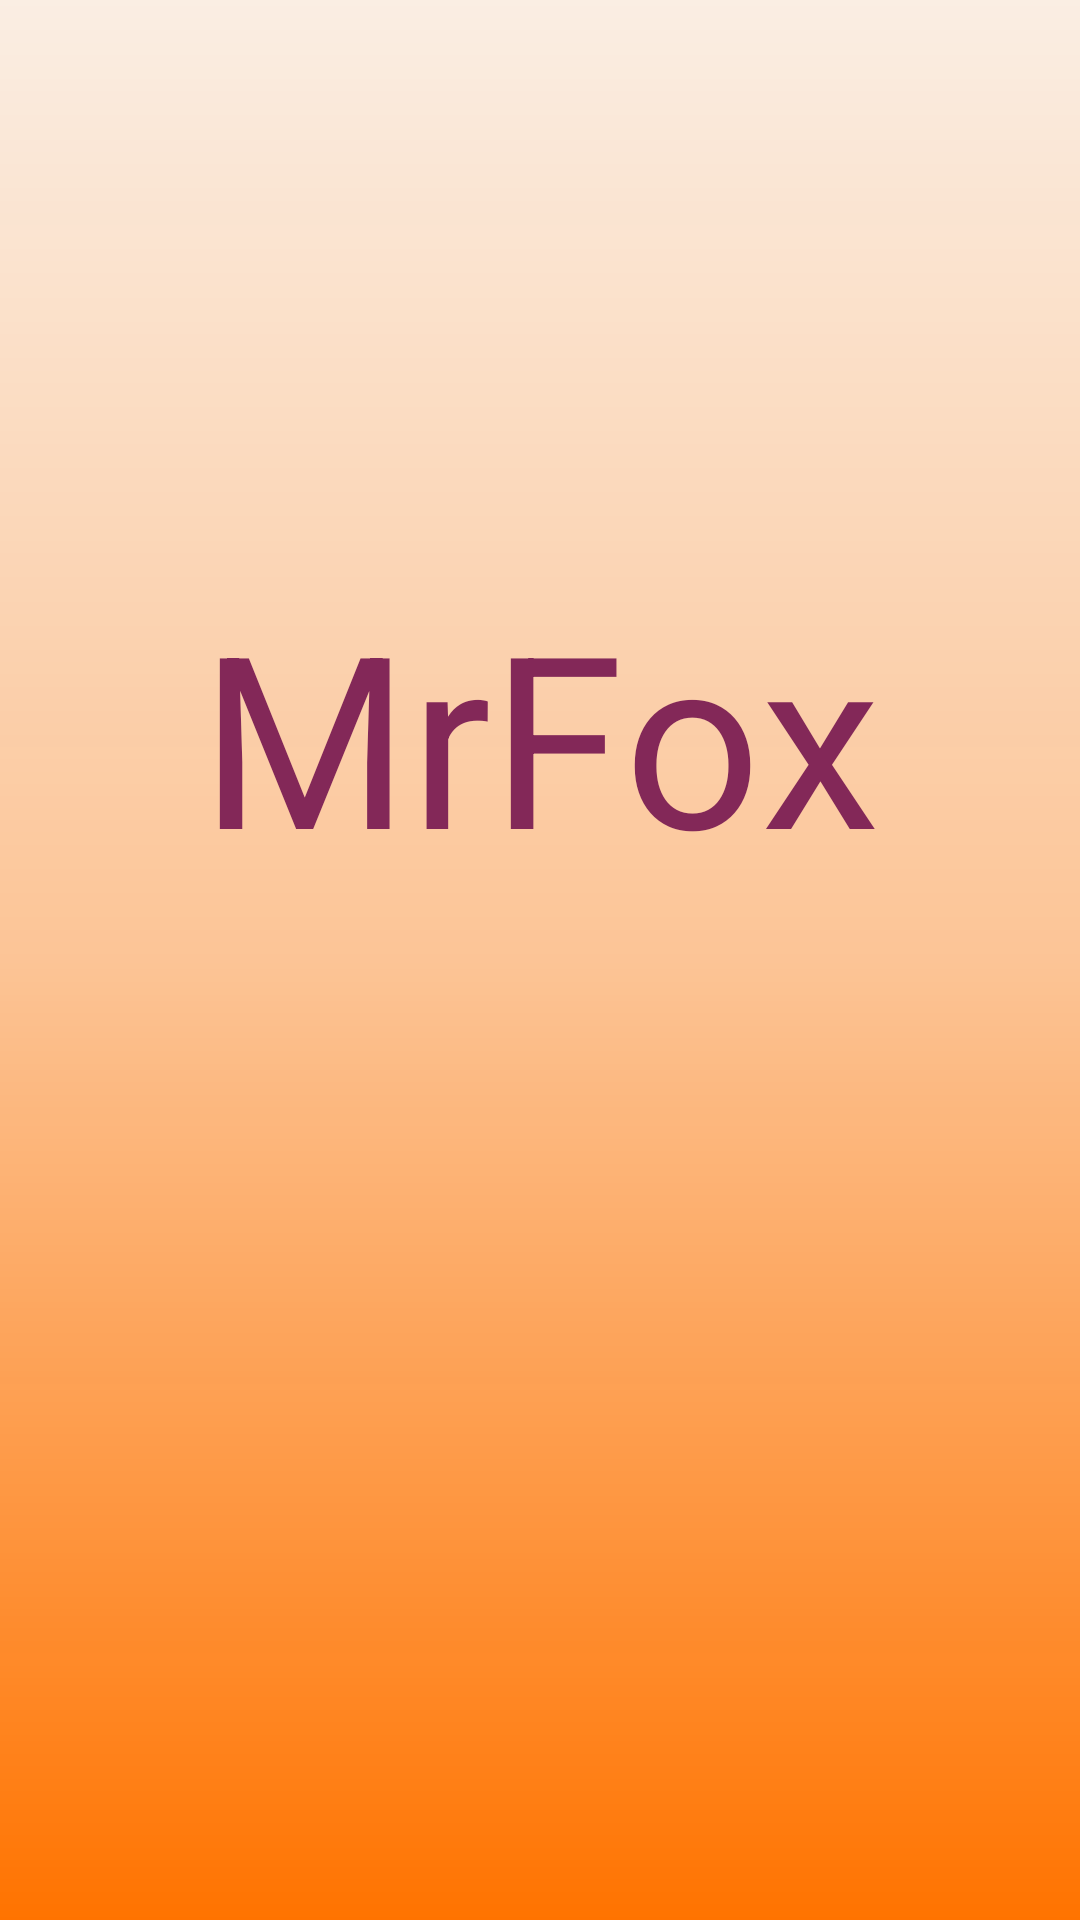

Here is an Android app screen rendered from its layout file. Give the layout XML and the strings, colors and styles it references.
<!-- AndroidManifest.xml: application theme MrFoxTheme -->
<!-- res/layout/activity_splash.xml -->
<?xml version="1.0" encoding="utf-8"?>
<RelativeLayout xmlns:android="http://schemas.android.com/apk/res/android"
    xmlns:tools="http://schemas.android.com/tools"
    android:id="@+id/activity_splash"
    android:layout_width="match_parent"
    android:layout_height="match_parent"
    tools:context=".MySplash"
    style="@style/AppTheme"
    android:backgroundTint="@color/colorPrimary"
    android:background="@drawable/wash">
    <RelativeLayout
        android:layout_width="match_parent"
        android:layout_height="match_parent"
        android:gravity="center">
        <LinearLayout
            android:layout_width="match_parent"
            android:layout_height="wrap_content"
            android:orientation="horizontal"
            android:id="@+id/linearTitle"
            android:textAlignment="center"
            android:layout_alignParentLeft="true"
            android:layout_alignParentStart="true"
            android:gravity="center"
            android:layout_marginTop="5dp">
            <TextView
                android:text="M"
                android:layout_width="wrap_content"
                android:layout_height="wrap_content"
                android:id="@+id/tvM"
                android:textAlignment="center"
                android:textSize="80sp"
                android:layout_alignParentTop="true"
                android:layout_alignParentLeft="true"
                android:layout_alignParentStart="true"
                android:layout_alignParentRight="true"
                android:layout_alignParentEnd="true"
                android:textColor="@color/colorSecond"/>
            <TextView
                android:text="r"
                android:layout_width="wrap_content"
                android:layout_height="wrap_content"
                android:id="@+id/tvr"
                android:textAlignment="center"
                android:textSize="80sp"
                android:layout_alignParentTop="true"
                android:layout_alignParentLeft="true"
                android:layout_alignParentStart="true"
                android:layout_alignParentRight="true"
                android:layout_alignParentEnd="true"
                android:textColor="@color/colorSecond"/>
            <TextView
                android:text="F"
                android:layout_width="wrap_content"
                android:layout_height="wrap_content"
                android:id="@+id/tvF"
                android:textAlignment="center"
                android:textSize="80sp"
                android:layout_alignParentTop="true"
                android:layout_alignParentLeft="true"
                android:layout_alignParentStart="true"
                android:layout_alignParentRight="true"
                android:layout_alignParentEnd="true"
                android:textColor="@color/colorSecond"/>
            <TextView
                android:text="o"
                android:layout_width="wrap_content"
                android:layout_height="wrap_content"
                android:id="@+id/tvo"
                android:textAlignment="center"
                android:textSize="80sp"
                android:layout_alignParentTop="true"
                android:layout_alignParentLeft="true"
                android:layout_alignParentStart="true"
                android:layout_alignParentRight="true"
                android:layout_alignParentEnd="true"
                android:textColor="@color/colorSecond"/>
            <TextView
                android:text="x"
                android:layout_width="wrap_content"
                android:layout_height="wrap_content"
                android:id="@+id/tvx"
                android:textAlignment="center"
                android:textSize="80sp"
                android:layout_alignParentTop="true"
                android:layout_alignParentLeft="true"
                android:layout_alignParentStart="true"
                android:layout_alignParentRight="true"
                android:layout_alignParentEnd="true"
                android:textColor="@color/colorSecond"/>



        </LinearLayout>
        <ImageView
            android:id="@+id/image_Splash"
            android:layout_width="110dp"
            android:layout_height="110dp"
            android:background="@drawable/fox"
            android:layout_below="@+id/linearTitle"
            android:layout_centerHorizontal="true"
            android:layout_marginTop="45dp"/>



    </RelativeLayout>


</RelativeLayout>
<!-- resources referenced by this layout -->
<resources>
  <color name="colorPrimary">#ff7300</color>
  <color name="colorSecond">#FF832858</color>
  <!-- drawable wash (drawable) -->
  <shape xmlns:android="http://schemas.android.com/apk/res/android"
      android:shape="rectangle">
  
      <gradient
          android:angle="-90"
          android:startColor="#17a056b9"
          android:centerColor="#66a056b9"
          android:endColor="#a056b9"
          android:type="linear"
          />
  </shape>
  <style name="AppTheme" parent="Theme.AppCompat.Light.DarkActionBar">
          
          <item name="colorPrimary">@color/colorPrimary</item>
          <item name="colorPrimaryDark">@color/colorPrimaryDark</item>
          <item name="colorAccent">@color/colorAccent</item>
      </style>
  <style name="MrFoxTheme" parent="AppTheme">
          
          <item name="colorPrimary">@color/colorPrimary</item>
          <item name="colorPrimaryDark">@color/colorPrimaryDark</item>
          <item name="colorAccent">@color/colorAccent</item>
      </style>
  <color name="colorPrimaryDark">#ff4000</color>
  <color name="colorAccent">#FF832858</color>
</resources>
